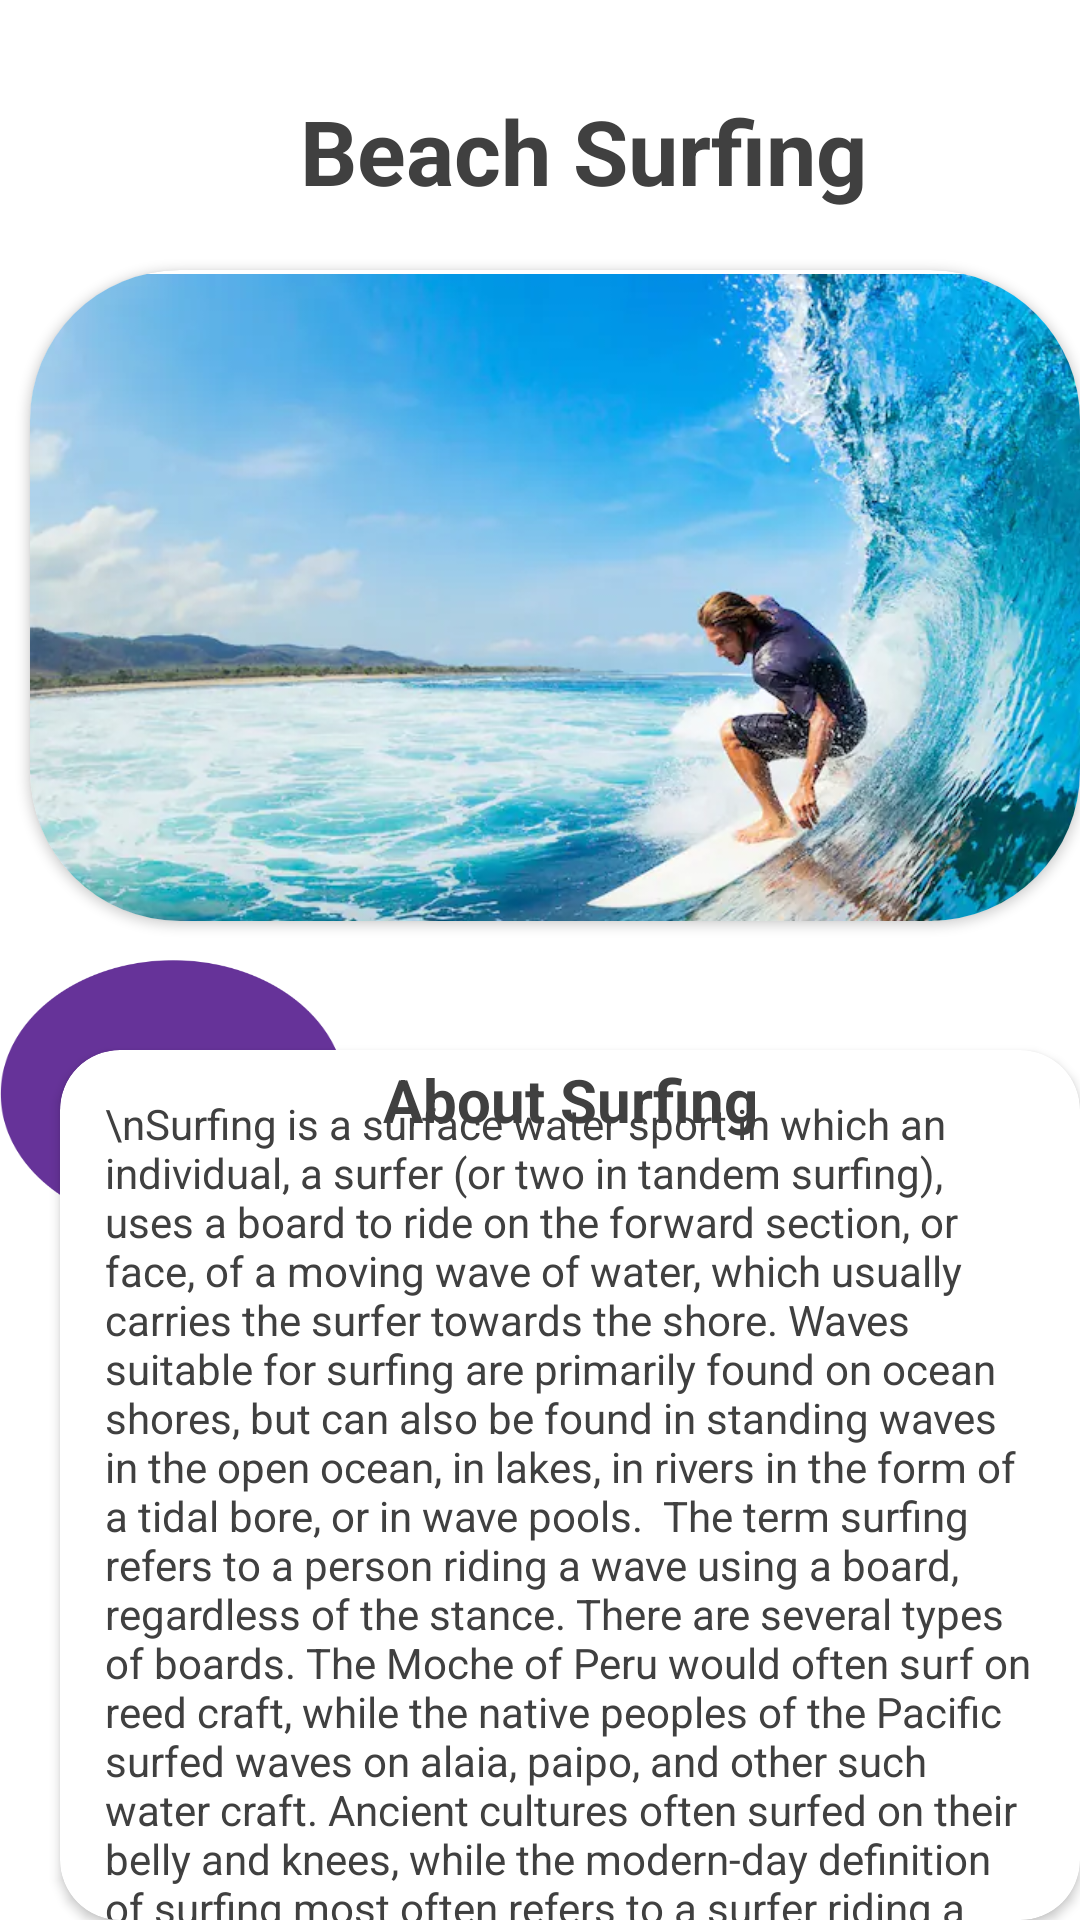

Android layout source for this screen:
<!-- AndroidManifest.xml: application theme Theme.FireBase_New_App -->
<!-- res/layout/activity_place_details.xml -->
<?xml version="1.0" encoding="utf-8"?>
<RelativeLayout xmlns:android="http://schemas.android.com/apk/res/android"
    xmlns:app="http://schemas.android.com/apk/res-auto"
    xmlns:tools="http://schemas.android.com/tools"
    android:layout_width="match_parent"
    android:orientation="vertical"
    android:layout_height="match_parent"
    android:background="@color/white"
    tools:context=".PlaceDetails">


    <TextView
        android:id="@+id/textView3"
        android:layout_width="wrap_content"
        android:layout_height="wrap_content"
        android:text="Beach Surfing"
        android:textColor="@color/darkgrey"
        android:textSize="30dp"
        android:textStyle="bold"
        android:layout_marginLeft="100dp"
        android:layout_marginTop="30dp"
        tools:layout_editor_absoluteX="74dp"
        tools:layout_editor_absoluteY="19dp"
        tools:ignore="HardcodedText,RtlHardcoded,SpUsage" />

    <androidx.cardview.widget.CardView
        android:layout_width="362dp"
        android:layout_height="217dp"
        android:layout_marginTop="90dp"
        app:cardCornerRadius="50dp"
        android:layout_marginLeft="10dp"

        tools:ignore="RtlHardcoded">

        <ImageView
            android:id="@+id/imageView"
            android:layout_width="412dp"
            android:layout_height="277dp"
            app:srcCompat="@drawable/beach_surfing"
            tools:ignore="ContentDescription,VisualLintBounds" />
    </androidx.cardview.widget.CardView>

    <ImageView
        android:layout_width="397dp"
        android:layout_height="392dp"
        android:layout_marginTop="320dp"
        android:background="@drawable/color"
        tools:ignore="ContentDescription">

    </ImageView>

    <androidx.cardview.widget.CardView
        android:layout_width="359dp"
        android:layout_height="324dp"
        android:layout_marginLeft="20dp"
        android:layout_marginTop="350dp"
        android:backgroundTint="@color/white"
        app:cardCornerRadius="20dp"
        tools:ignore="RtlHardcoded">

        <TextView
            android:layout_width="match_parent"
            android:layout_height="33dp"
            android:gravity="center"
            android:text="About Surfing"
            android:textColor="@color/darkgrey"
            android:textSize="20dp"
            android:textStyle="bold"
            tools:ignore="HardcodedText,SpUsage,TextSizeCheck,VisualLintOverlap">

        </TextView>

        <TextView
            android:id="@+id/textView7"
            android:layout_width="match_parent"
            android:textColor="@color/darkgrey"
            android:layout_height="333dp"
            android:padding="15dp"
            android:text="\nSurfing is a surface water sport in which an individual, a surfer (or two in tandem surfing), uses a board to ride on the forward section, or face, of a moving wave of water, which usually carries the surfer towards the shore. Waves suitable for surfing are primarily found on ocean shores, but can also be found in standing waves in the open ocean, in lakes, in rivers in the form of a tidal bore, or in wave pools.

The term surfing refers to a person riding a wave using a board, regardless of the stance. There are several types of boards. The Moche of Peru would often surf on reed craft, while the native peoples of the Pacific surfed waves on alaia, paipo, and other such water craft. Ancient cultures often surfed on their belly and knees, while the modern-day definition of surfing most often refers to a surfer riding a wave standing on a surfboard; "
            tools:ignore="HardcodedText,VisualLintBounds" />
    </androidx.cardview.widget.CardView>

    <Button
        android:id="@+id/buttonPlace"
        android:layout_width="200dp"
        android:layout_height="50dp"
        android:layout_marginTop="680dp"
        android:layout_marginLeft="100dp"
        android:text="Book Now"
        android:textColor="@color/darkgrey"
        android:backgroundTint="@color/blue"
        tools:ignore="HardcodedText,RtlHardcoded">

    </Button>
</RelativeLayout>
<!-- resources referenced by this layout -->
<resources>
  <color name="blue">#80dfff</color>
  <color name="darkgrey">#404040</color>
  <color name="white">#FFFFFFFF</color>
  <!-- drawable beach_surfing: png bitmap (drawable, 643839 bytes) -->
  <!-- drawable color: png bitmap (drawable, 48367 bytes) -->
  <style name="Theme.FireBase_New_App" parent="Base.Theme.FireBase_New_App" />
  <style name="Base.Theme.FireBase_New_App" parent="Theme.Material3.DayNight.NoActionBar">
          
          
      </style>
</resources>
